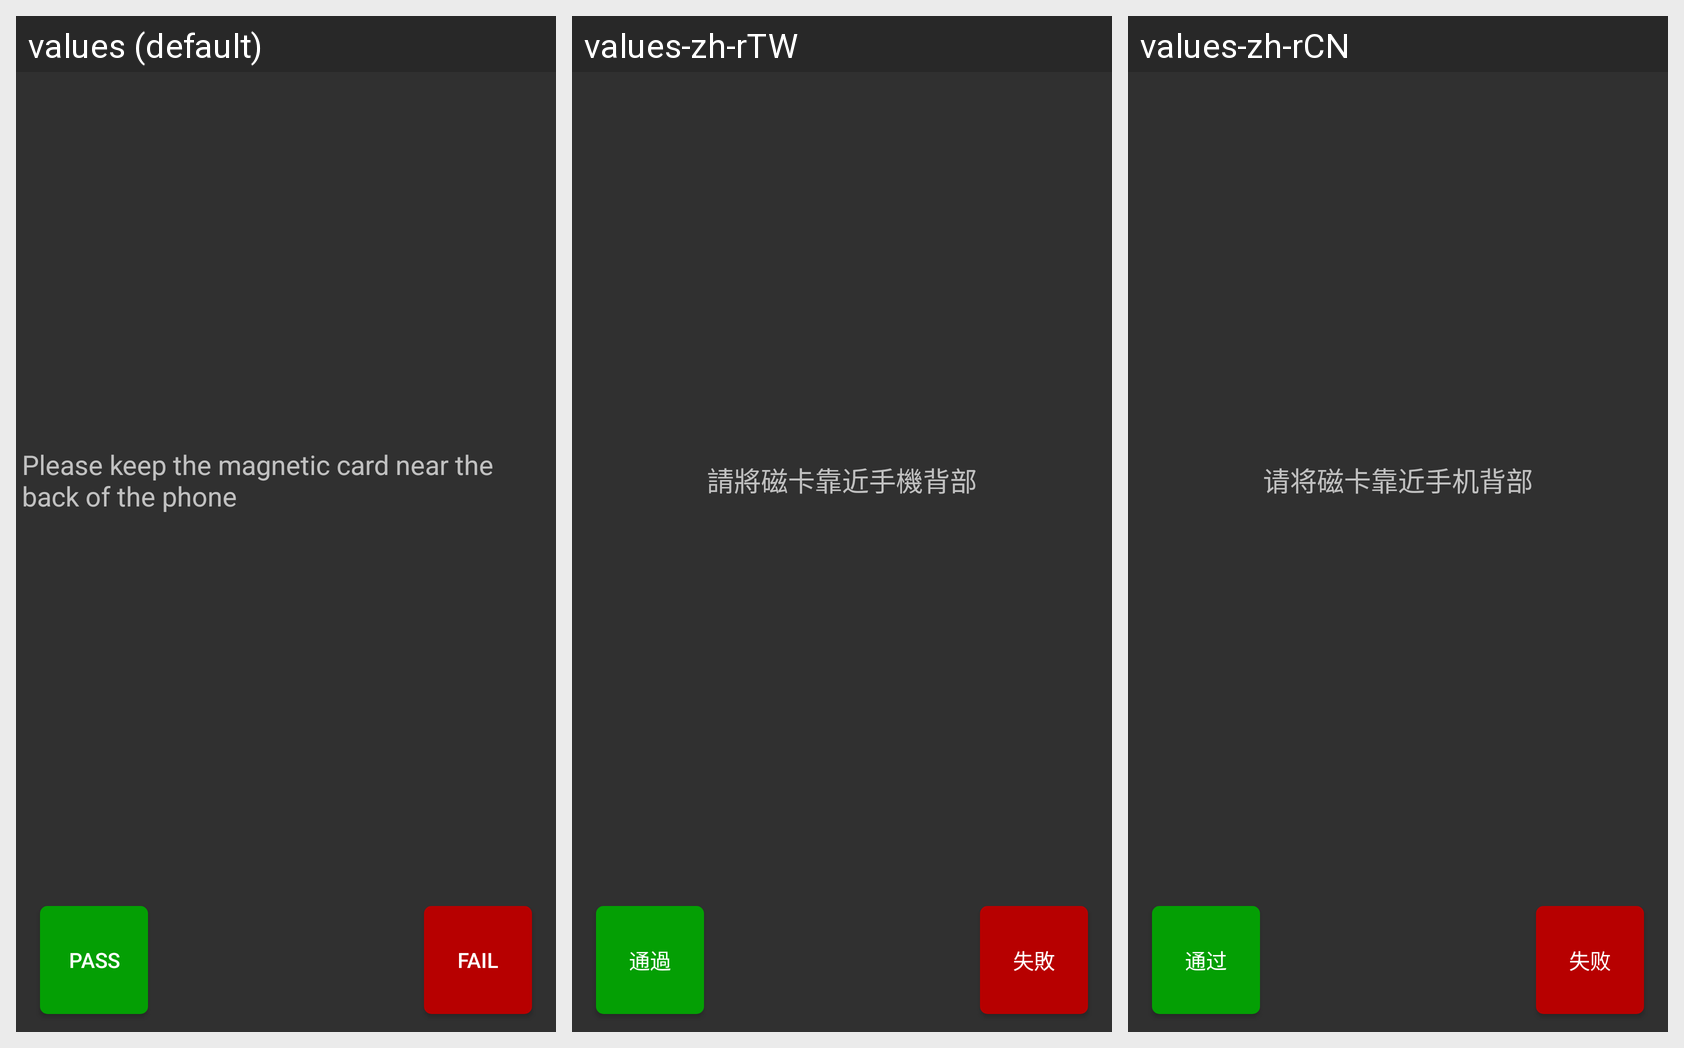

Here is an Android app screen in its default locale and in the app's own translations. Write out the translated-string differences for the strings that appear on this screen.
Android screen res/layout/activity_nfc_test.xml rendered under 3 locales, left to right: values (default), values-zh-rTW, values-zh-rCN. Device: Nexus 5 (rendered at 1080×1920; each locale shown at half size, 540×960, under a caption strip naming it); theme AppTheme.
Strings drawn on this screen, with the default value and each locale's value (text and hints the layout hard-codes, and strings that could not be matched under every locale, appear in the picture but are not listed):

nfc_test_tip
  values: Please keep the magnetic card near the back of the phone
  values-zh-rTW: 請將磁卡靠近手機背部
  values-zh-rCN: 请将磁卡靠近手机背部

pass_button_text
  values: Pass
  values-zh-rTW: 通過
  values-zh-rCN: 通过

fail_button_text
  values: Fail
  values-zh-rTW: 失敗
  values-zh-rCN: 失败
